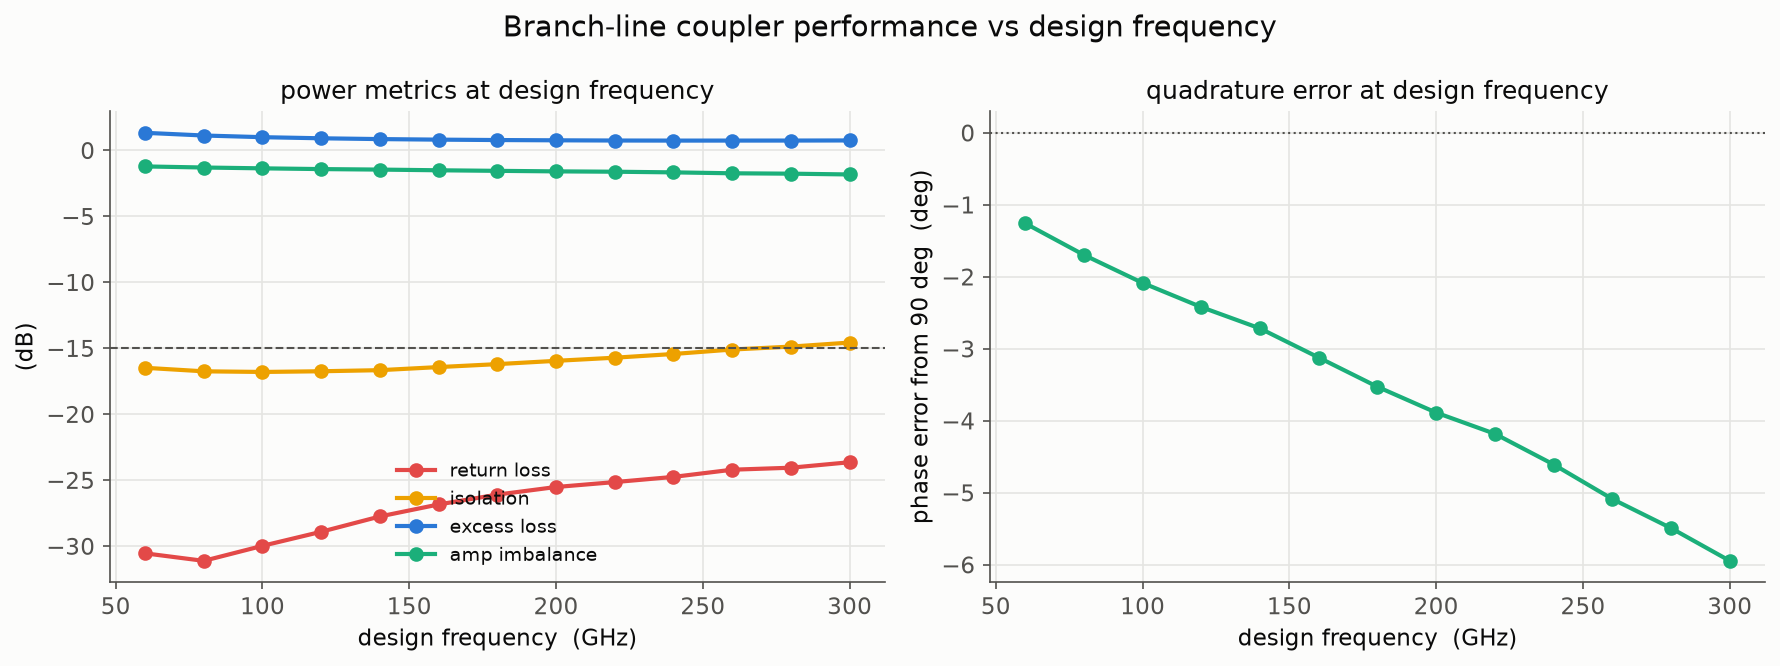

The file beside this chart, header and first rows:
design_ghz, return_loss, isolation, excess_loss, imbalance, phase_diff, phase_err
60, -30.55, -16.48, 1.33, -1.217, 88.74, -1.258
80, -31.12, -16.75, 1.126, -1.3, 88.3, -1.696
100, -29.98, -16.8, 0.9991, -1.363, 87.91, -2.086
120, -28.91, -16.74, 0.9149, -1.419, 87.58, -2.421
140, -27.75, -16.66, 0.8546, -1.458, 87.28, -2.718
160, -26.84, -16.43, 0.8125, -1.51, 86.88, -3.123
180, -26.1, -16.2, 0.7825, -1.553, 86.47, -3.529
200, -25.52, -15.95, 0.7618, -1.593, 86.11, -3.888
220, -25.15, -15.72, 0.7462, -1.619, 85.82, -4.182
240, -24.75, -15.44, 0.7404, -1.668, 85.39, -4.608
260, -24.21, -15.1, 0.7415, -1.738, 84.91, -5.087
280, -24.06, -14.88, 0.7432, -1.767, 84.51, -5.492
300, -23.64, -14.57, 0.7512, -1.827, 84.05, -5.947
